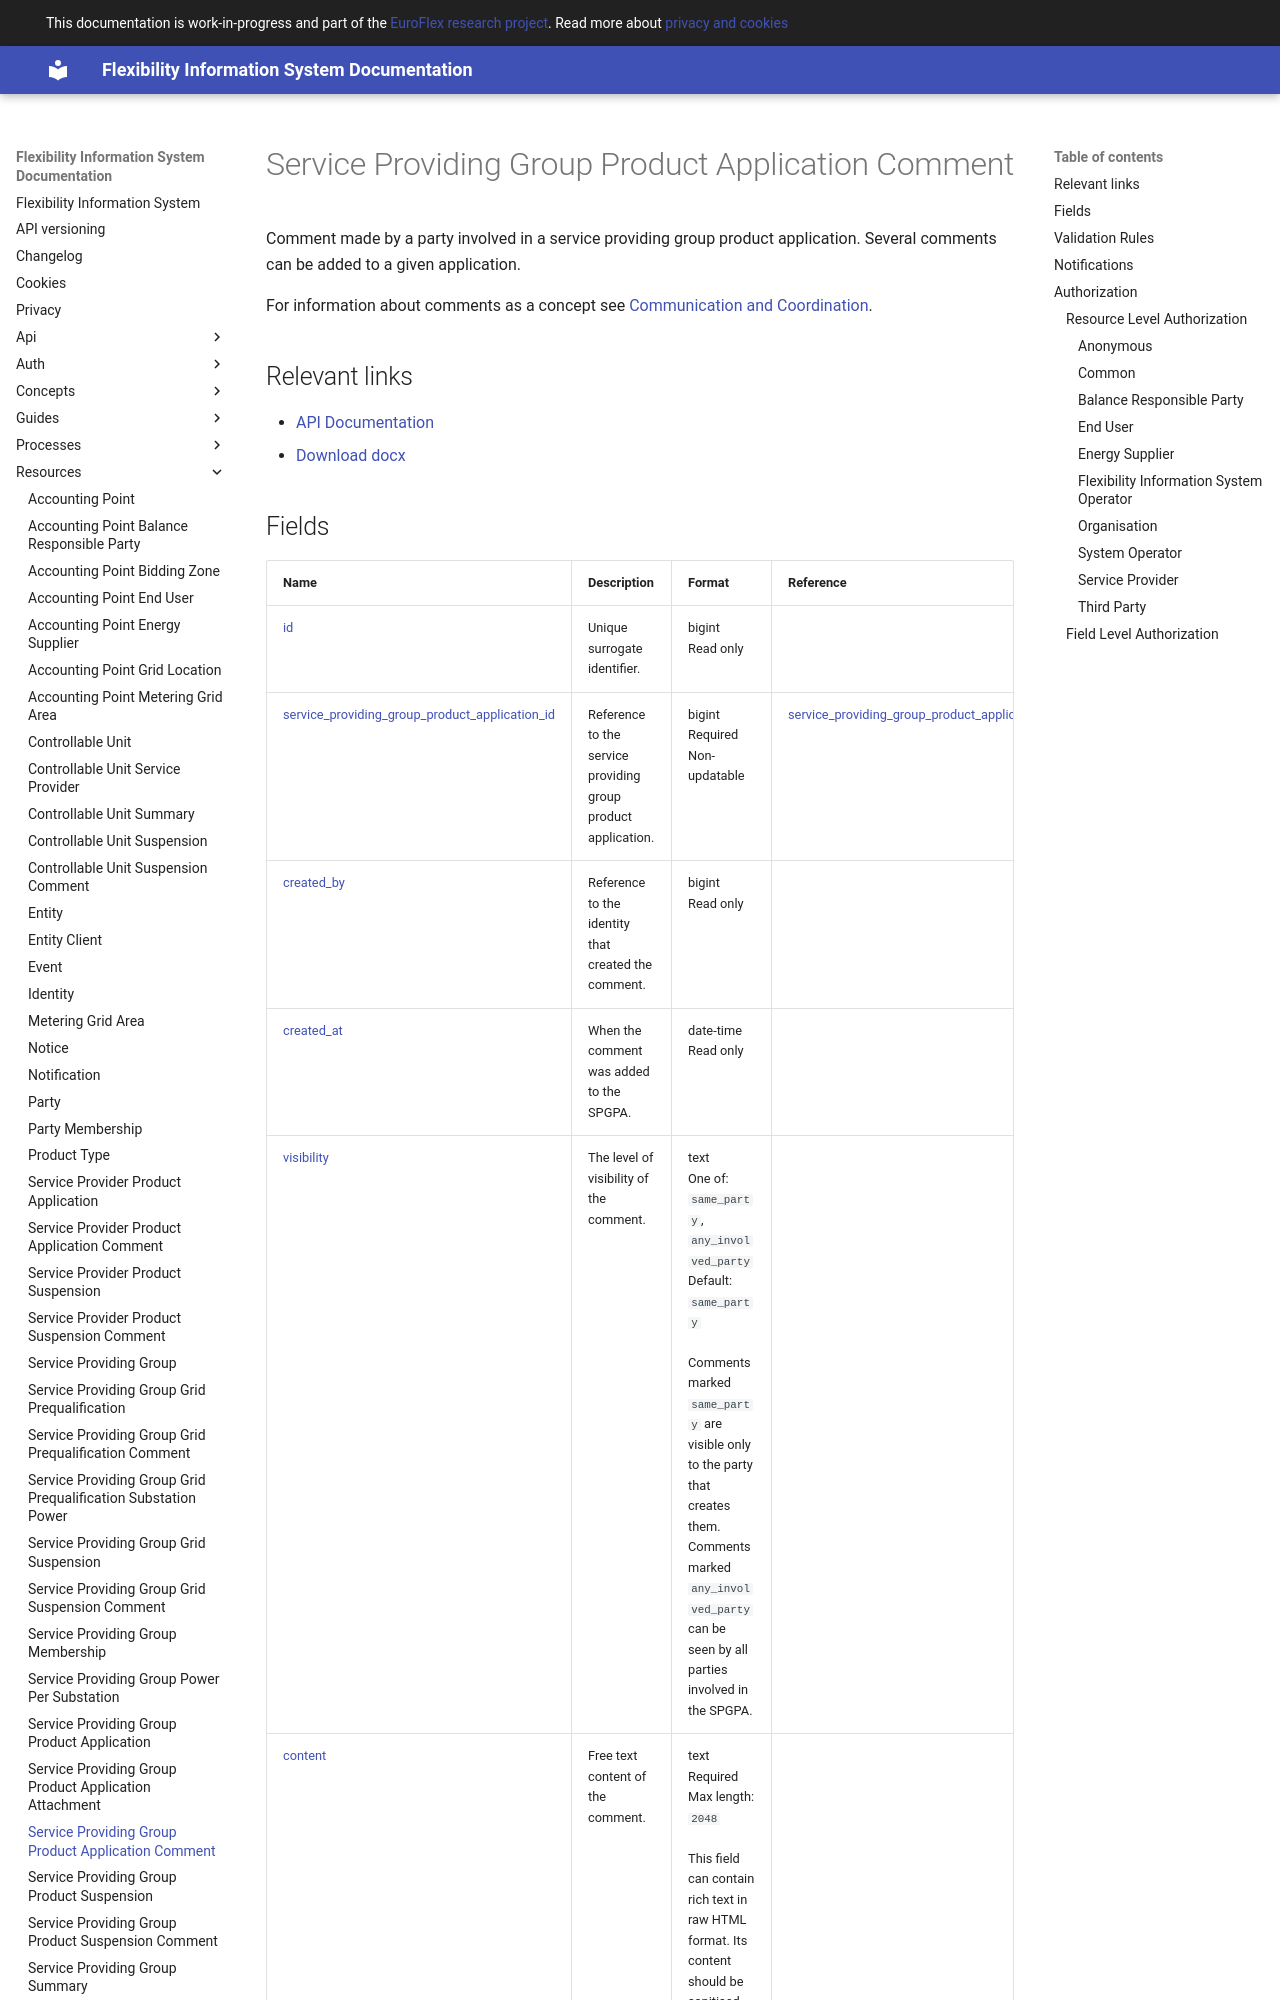

repository: elhub/flex-information-system · page: resources/service_providing_group_product_application_comment/index.html · generator: mkdocs

# Service Providing Group Product Application Comment

Comment made by a party involved in a service providing group product
application. Several comments can be added to a given application.

For information about comments as a concept see [Communication and Coordination](../concepts/communication-and-coordination.md).

## Relevant links

* [API Documentation](../api/v1/index.html#/operations/list_service_providing_group_product_application_comment)
* [Download docx](../download/service_providing_group_product_application_comment.docx)
